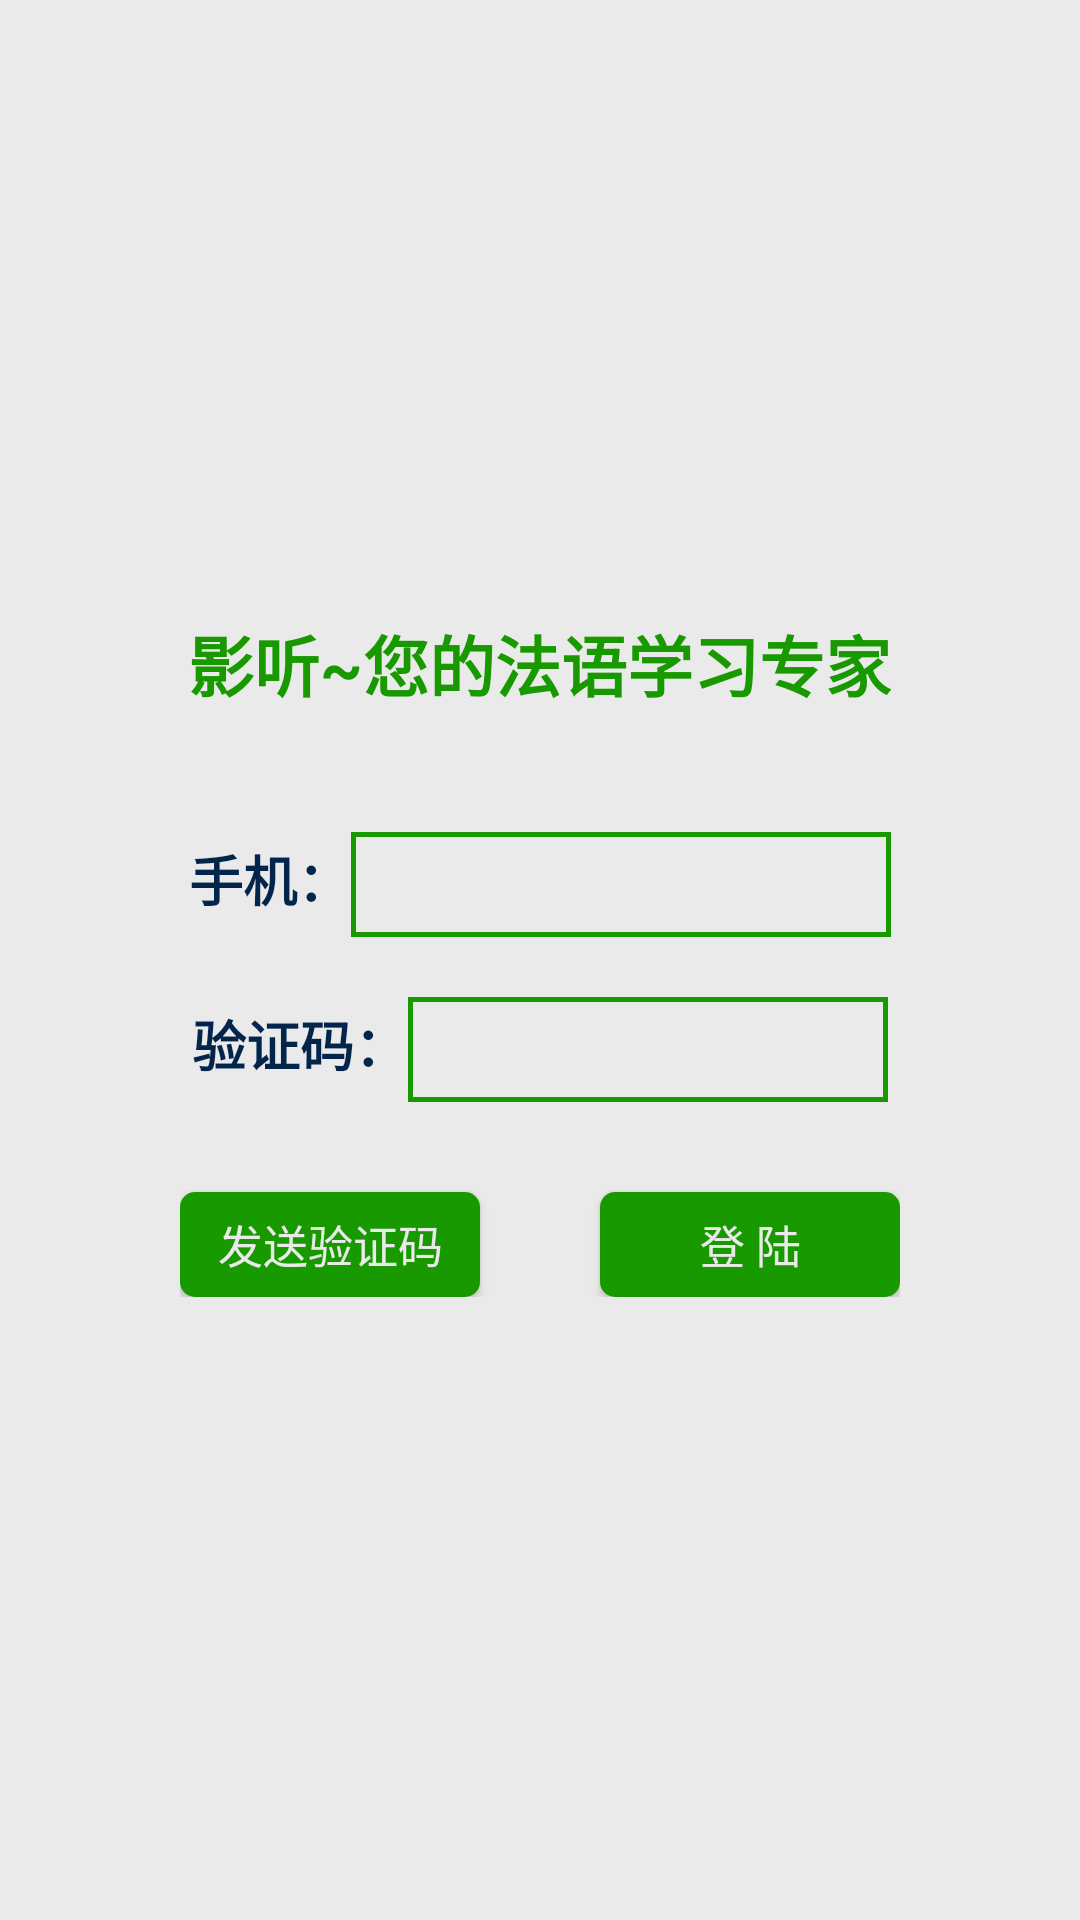

The Android layout XML behind this screen, and the referenced resources:
<!-- AndroidManifest.xml: application theme AppTheme -->
<!-- res/layout/activity_login_page.xml -->
<?xml version="1.0" encoding="utf-8"?>
<RelativeLayout xmlns:android="http://schemas.android.com/apk/res/android"
    xmlns:tools="http://schemas.android.com/tools"
    xmlns:app="http://schemas.android.com/apk/res-auto"
    android:layout_width="match_parent"
    android:layout_height="match_parent"
    tools:context="com.glf.roideladictee.LoginPage">
    <LinearLayout
        android:id="@+id/login_page_root"
        android:layout_width="match_parent"
        android:layout_height="match_parent"
        android:background="#EAEAEA"
        android:orientation="vertical">
        <ImageView
            android:id="@+id/login_page_login_logo"
            android:layout_width="100dp"
            android:layout_height="100dp"
            android:layout_marginTop="90dp"
            android:layout_gravity="center"
            app:srcCompat="@drawable/logo" />
        <TextView
            android:id="@+id/login_page_login_title"
            android:layout_width="wrap_content"
            android:layout_height="wrap_content"
            android:layout_gravity="center"
            android:layout_marginTop="15dp"
            android:textColor="#199900"
            android:textSize="22dp"
            android:textStyle="bold"
            android:text="@string/login_page_login_title"/>
        <LinearLayout
            android:layout_width="wrap_content"
            android:layout_height="wrap_content"
            android:orientation="horizontal"
            android:layout_gravity="center">
            <TextView
                android:id="@+id/login_page_phone_title"
                android:layout_width="wrap_content"
                android:layout_height="wrap_content"
                android:layout_marginTop="40dp"
                android:textColor="#03254C"
                android:textSize="18dp"
                android:textStyle="bold"
                android:text="@string/login_page_phone_title" />
            <EditText
                android:id="@+id/login_page_phone"
                android:layout_width="180dp"
                android:layout_height="35dp"
                android:layout_marginTop="40dp"
                android:paddingLeft="4dp"
                android:background="@drawable/colored_border_input"
                android:ellipsize="end"
                android:gravity="center_vertical"
                android:textColor="#666666"
                android:textSize="15dp"
                android:maxLines="1" />
        </LinearLayout>
        <LinearLayout
            android:layout_width="wrap_content"
            android:layout_height="wrap_content"
            android:orientation="horizontal"
            android:layout_gravity="center">
            <TextView
                android:id="@+id/login_page_verify_title"
                android:layout_width="wrap_content"
                android:layout_height="wrap_content"
                android:layout_marginTop="20dp"
                android:textColor="#03254C"
                android:textSize="18dp"
                android:textStyle="bold"
                android:text="@string/login_page_verify_title" />
            <EditText
                android:id="@+id/login_page_verify"
                android:layout_width="160dp"
                android:layout_height="35dp"
                android:layout_marginTop="20dp"
                android:paddingLeft="4dp"
                android:background="@drawable/colored_border_input"
                android:ellipsize="end"
                android:gravity="center_vertical"
                android:textColor="#666666"
                android:textSize="15dp"
                android:maxLines="1" />
        </LinearLayout>
        <LinearLayout
            android:layout_width="wrap_content"
            android:layout_height="wrap_content"
            android:orientation="horizontal"
            android:layout_gravity="center">
            <Button
                android:id="@+id/login_page_send_code"
                android:layout_width="wrap_content"
                android:minWidth="100dp"
                android:paddingLeft="10dp"
                android:paddingRight="10dp"
                android:layout_height="35dp"
                android:layout_marginTop="30dp"
                android:layout_marginRight="20dp"
                android:text="@string/login_page_send_code"
                android:textSize="15dp"
                android:textColor="#EAEAEA"
                android:alpha="1"
                android:background="@drawable/first_page_button"/>
            <Button
                android:id="@+id/login_page_login"
                android:layout_width="wrap_content"
                android:minWidth="100dp"
                android:paddingLeft="10dp"
                android:paddingRight="10dp"
                android:layout_height="35dp"
                android:layout_marginTop="30dp"
                android:layout_marginLeft="20dp"
                android:text="@string/login_page_login"
                android:textSize="15dp"
                android:textColor="#EAEAEA"
                android:alpha="1"
                android:background="@drawable/first_page_button"/>
        </LinearLayout>
        <TextView
            android:id="@+id/login_page_error"
            android:layout_width="match_parent"
            android:layout_height="wrap_content"
            android:layout_marginTop="12dp"
            android:gravity="center"
            android:text="@string/login_page_error_0"
            android:textSize="12dp"
            android:textColor="#FF0000"
            android:visibility="invisible"/>
    </LinearLayout>
    <LinearLayout
        android:id="@+id/login_page_loading_bar_container"
        android:layout_width="fill_parent"
        android:layout_height="fill_parent"
        android:background="#000000"
        android:alpha="0">
        <com.glf.roideladictee.metroloading.MetroLoadingView
            android:id="@+id/login_page_loading_bar"
            android:layout_width="fill_parent"
            android:layout_height="fill_parent"
            app:transform_color_mode="symmetry"
            app:transform_color="#ffffff"
            app:indicator_color="#199900"
            app:indicator_height="10dp"
            app:indicator_width="10dp"
            app:indicator="circle"
            app:fade="true"
            />
    </LinearLayout>
</RelativeLayout>
<!-- resources referenced by this layout -->
<resources>
  <!-- drawable colored_border_input (drawable) -->
  <?xml version="1.0" encoding="utf-8"?>
  <layer-list
      xmlns:android="http://schemas.android.com/apk/res/android">
      <item>
          <shape
              xmlns:android="http://schemas.android.com/apk/res/android"
              android:shape="rectangle">
              <stroke
                  android:width="5px"
                  android:color="#199900"/>
          </shape>
      </item>
  </layer-list>
  <!-- drawable first_page_button (drawable) -->
  <?xml version="1.0" encoding="utf-8"?>
  <shape xmlns:android="http://schemas.android.com/apk/res/android">
      <corners android:radius="15px" />
      <solid android:color="#199900" />
  </shape>
  <string name="login_page_error_0">验证码错误</string>
  <string name="login_page_login">登   陆</string>
  <string name="login_page_login_title">影听~您的法语学习专家</string>
  <string name="login_page_phone_title">手机： </string>
  <string name="login_page_send_code">发送验证码</string>
  <string name="login_page_verify_title">验证码： </string>
  <style name="AppTheme" parent="Theme.AppCompat.Light.DarkActionBar">
          
          <item name="colorPrimary">@color/colorPrimary</item>
          <item name="colorPrimaryDark">@color/colorPrimaryDark</item>
          <item name="colorAccent">@color/colorAccent</item>
      </style>
  <!-- not gathered from this repository: default colours our renderer supplied (Android Studio template values) -->
  <color name="colorPrimary">#FF6200EE</color>
  <color name="colorPrimaryDark">#FF3700B3</color>
  <color name="colorAccent">#FF03DAC5</color>
</resources>
